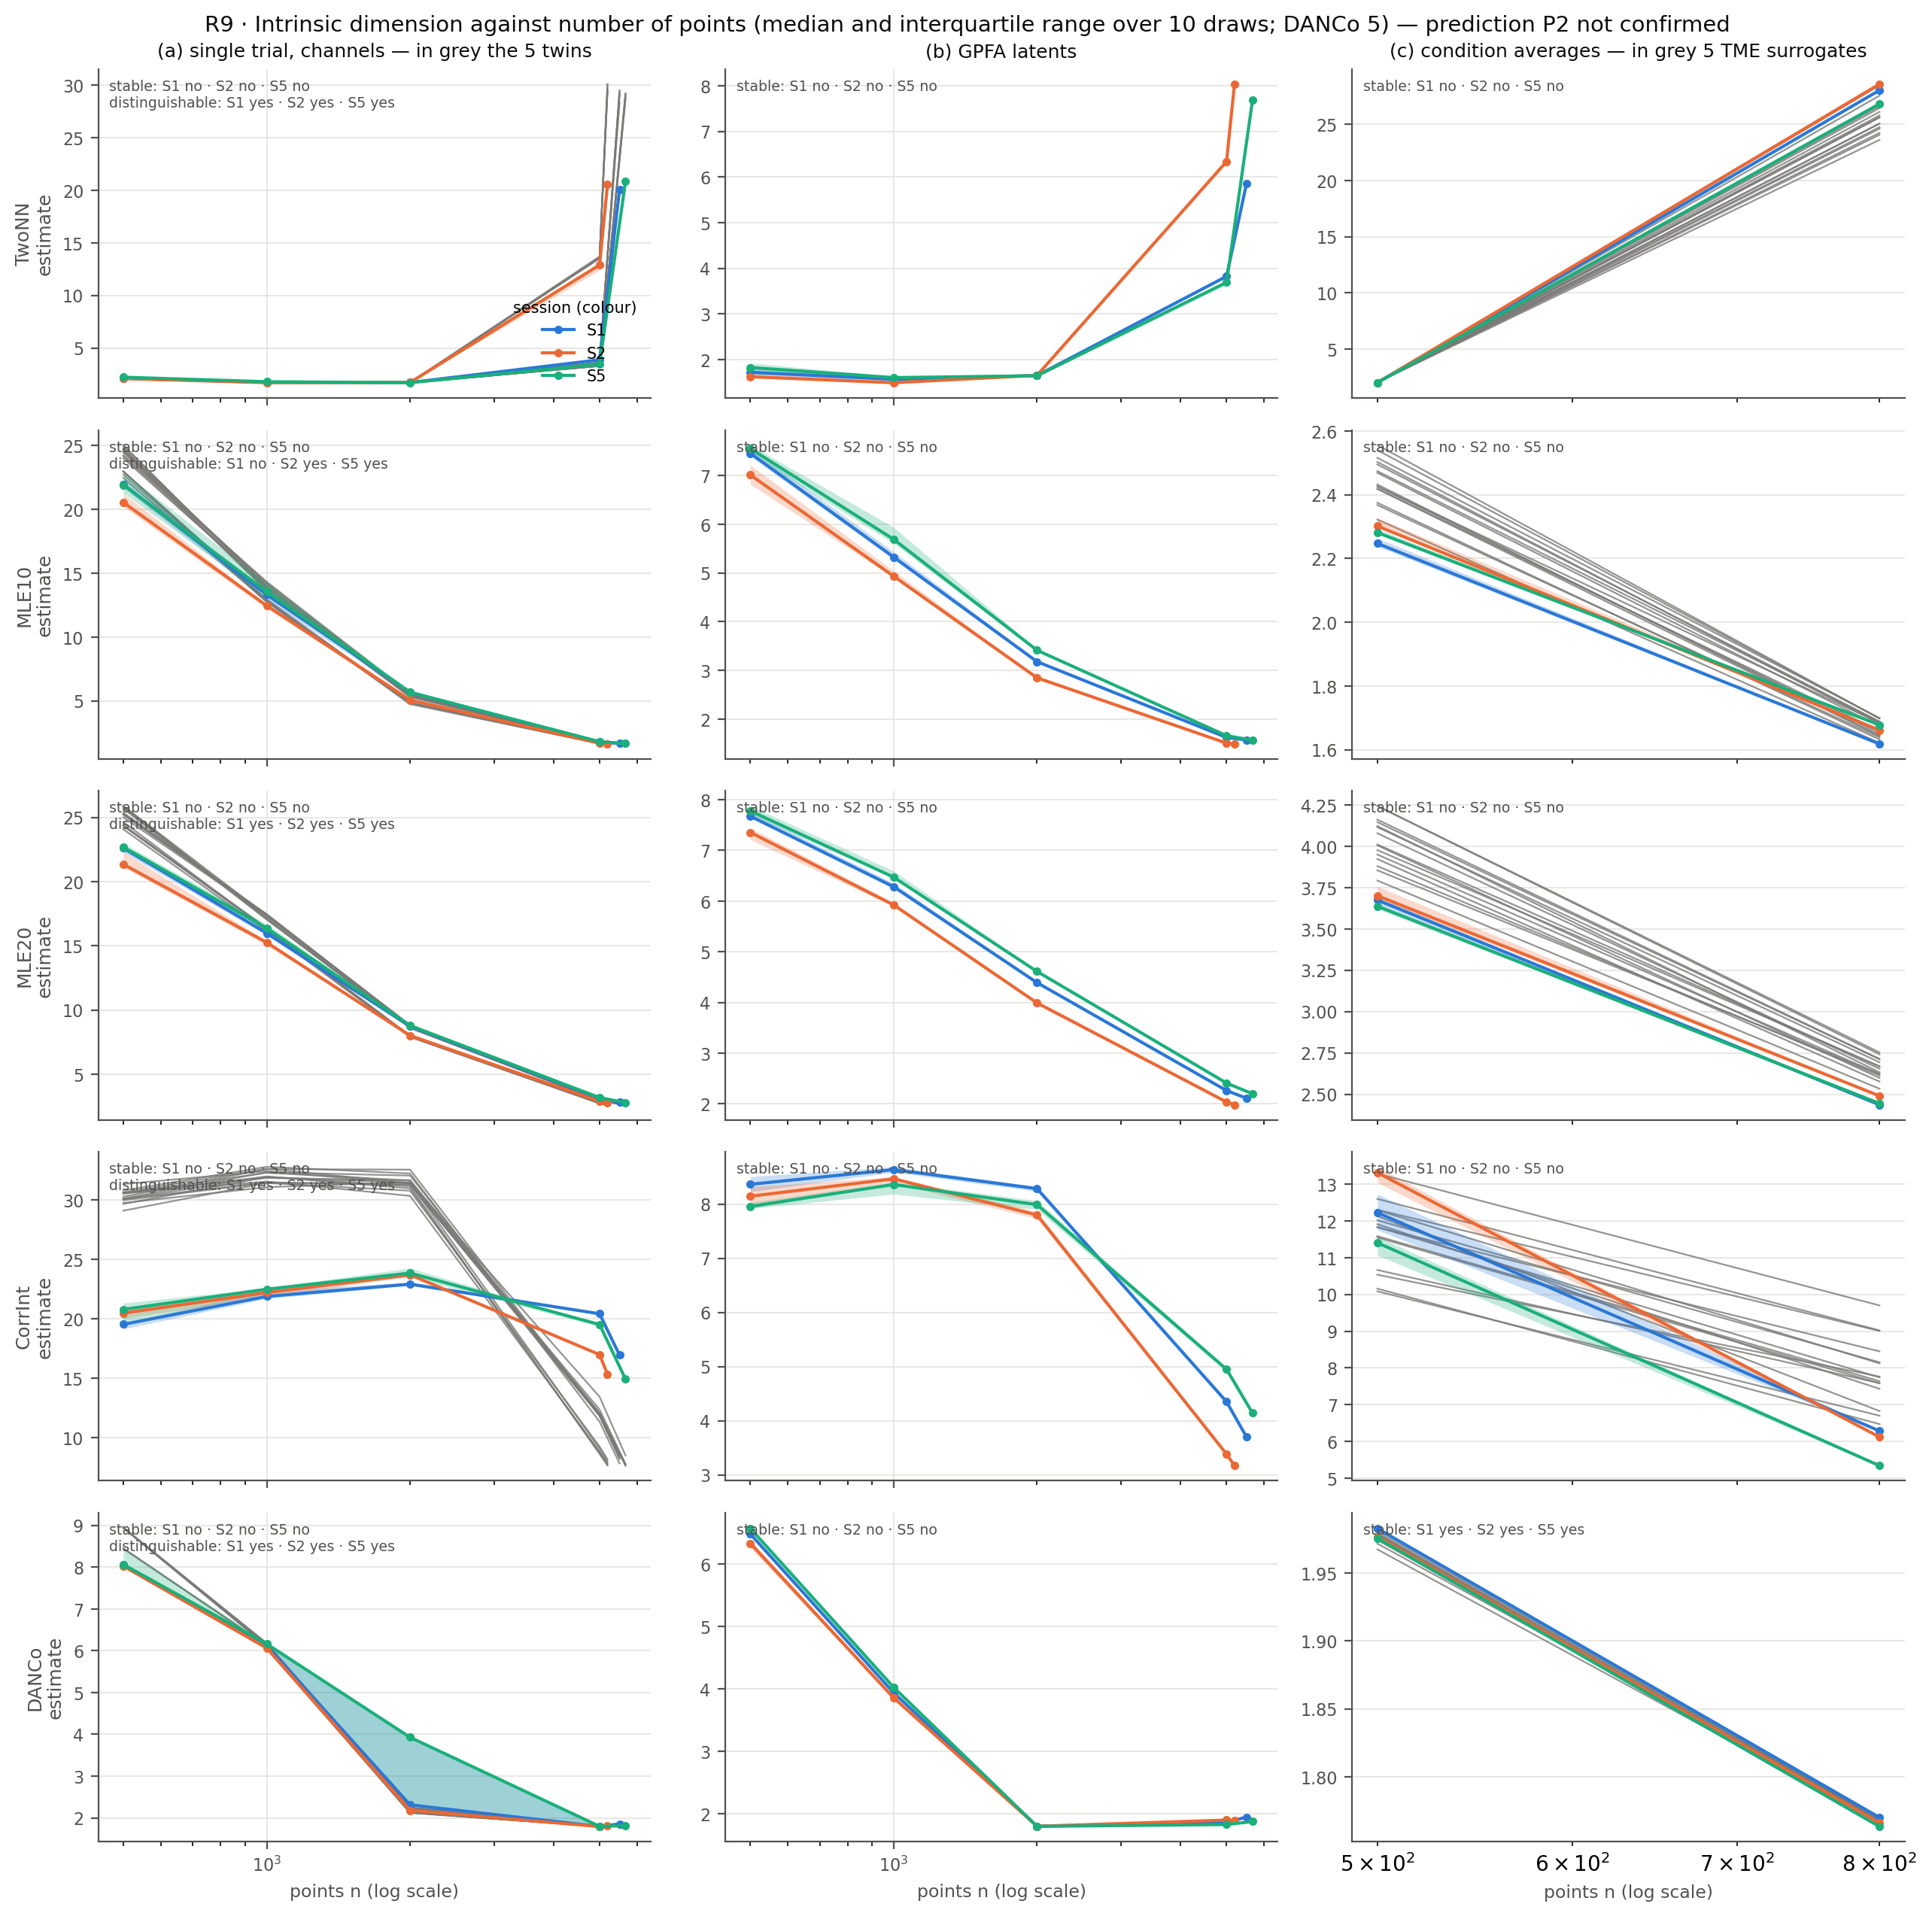

Source data for this figure (header and first rows):
session, input, replica, estimator, n, n_tot, median, q25, q75, minimum, max, n_draw
S1, a, 0, CorrInt, 500, 5507, 19.54, 19.15, 19.65, 17.68, 20.58, 10
S1, a, 0, CorrInt, 1000, 5507, 21.88, 21.7, 22.37, 20.91, 22.64, 10
S1, a, 0, CorrInt, 2000, 5507, 22.91, 22.8, 23.06, 22.29, 23.67, 10
S1, a, 0, CorrInt, 5000, 5507, 20.42, 20.35, 20.49, 20.26, 20.57, 10
S1, a, 0, CorrInt, 5507, 5507, 16.95, 16.95, 16.95, 16.95, 16.95, 1
S1, a, 0, DANCo, 500, 5507, 8.052, 8.05, 8.063, 8.028, 8.065, 5
S1, a, 0, DANCo, 1000, 5507, 6.119, 6.116, 6.135, 6.075, 6.137, 5
S1, a, 0, DANCo, 2000, 5507, 2.311, 2.303, 3.93, 2.302, 3.941, 5
S1, a, 0, DANCo, 5000, 5507, 1.795, 1.795, 1.795, 1.795, 1.795, 5
S1, a, 0, DANCo, 5507, 5507, 1.855, 1.855, 1.855, 1.855, 1.855, 1
S1, a, 0, MLE10, 500, 5507, 21.94, 21.68, 22.35, 21.07, 23.49, 10
S1, a, 0, MLE10, 1000, 5507, 13.32, 12.87, 13.68, 12.78, 13.84, 10
S1, a, 0, MLE10, 2000, 5507, 5.67, 5.536, 5.705, 5.343, 5.926, 10
S1, a, 0, MLE10, 5000, 5507, 1.783, 1.781, 1.789, 1.776, 1.797, 10
S1, a, 0, MLE10, 5507, 5507, 1.678, 1.678, 1.678, 1.678, 1.678, 1
S1, a, 0, MLE20, 500, 5507, 22.62, 22.28, 22.75, 21.99, 23.85, 10
S1, a, 0, MLE20, 1000, 5507, 15.99, 15.83, 16.34, 15.52, 16.67, 10
S1, a, 0, MLE20, 2000, 5507, 8.74, 8.664, 8.799, 8.439, 8.96, 10
S1, a, 0, MLE20, 5000, 5507, 3.139, 3.135, 3.14, 3.128, 3.142, 10
S1, a, 0, MLE20, 5507, 5507, 2.839, 2.839, 2.839, 2.839, 2.839, 1
S1, a, 0, TwoNN, 500, 5507, 2.126, 1.986, 2.19, 1.929, 2.505, 10
S1, a, 0, TwoNN, 1000, 5507, 1.727, 1.667, 1.77, 1.538, 1.828, 10
S1, a, 0, TwoNN, 2000, 5507, 1.715, 1.689, 1.738, 1.665, 1.759, 10
S1, a, 0, TwoNN, 5000, 5507, 3.877, 3.859, 3.928, 3.832, 4.009, 10
S1, a, 0, TwoNN, 5507, 5507, 20.06, 20.06, 20.06, 20.06, 20.06, 1
S1, b, 0, CorrInt, 500, 5507, 8.366, 8.23, 8.509, 8.127, 8.686, 10
S1, b, 0, CorrInt, 1000, 5507, 8.638, 8.588, 8.69, 8.483, 8.835, 10
S1, b, 0, CorrInt, 2000, 5507, 8.287, 8.237, 8.325, 8.141, 8.411, 10
S1, b, 0, CorrInt, 5000, 5507, 4.35, 4.334, 4.367, 4.294, 4.459, 10
S1, b, 0, CorrInt, 5507, 5507, 3.701, 3.701, 3.701, 3.701, 3.701, 1
S1, b, 0, DANCo, 500, 5507, 6.483, 6.437, 6.522, 6.424, 6.523, 5
S1, b, 0, DANCo, 1000, 5507, 3.94, 3.923, 3.946, 3.904, 3.953, 5
S1, b, 0, DANCo, 2000, 5507, 1.803, 1.8, 1.804, 1.798, 1.806, 5
S1, b, 0, DANCo, 5000, 5507, 1.872, 1.872, 1.874, 1.871, 1.875, 5
S1, b, 0, DANCo, 5507, 5507, 1.948, 1.948, 1.948, 1.948, 1.948, 1
S1, b, 0, MLE10, 500, 5507, 7.457, 7.396, 7.571, 7.224, 7.722, 10
S1, b, 0, MLE10, 1000, 5507, 5.326, 5.276, 5.434, 5.174, 5.566, 10
S1, b, 0, MLE10, 2000, 5507, 3.178, 3.166, 3.203, 3.119, 3.257, 10
S1, b, 0, MLE10, 5000, 5507, 1.621, 1.619, 1.623, 1.614, 1.629, 10
S1, b, 0, MLE10, 5507, 5507, 1.57, 1.57, 1.57, 1.57, 1.57, 1
S1, b, 0, MLE20, 500, 5507, 7.673, 7.654, 7.752, 7.538, 7.937, 10
S1, b, 0, MLE20, 1000, 5507, 6.283, 6.241, 6.353, 6.152, 6.42, 10
S1, b, 0, MLE20, 2000, 5507, 4.392, 4.361, 4.402, 4.311, 4.478, 10
S1, b, 0, MLE20, 5000, 5507, 2.263, 2.261, 2.264, 2.259, 2.269, 10
S1, b, 0, MLE20, 5507, 5507, 2.111, 2.111, 2.111, 2.111, 2.111, 1
S1, b, 0, TwoNN, 500, 5507, 1.721, 1.674, 1.831, 1.616, 2.021, 10
S1, b, 0, TwoNN, 1000, 5507, 1.567, 1.525, 1.609, 1.427, 1.621, 10
S1, b, 0, TwoNN, 2000, 5507, 1.649, 1.643, 1.685, 1.613, 1.711, 10
S1, b, 0, TwoNN, 5000, 5507, 3.822, 3.802, 3.846, 3.773, 3.861, 10
S1, b, 0, TwoNN, 5507, 5507, 5.856, 5.856, 5.856, 5.856, 5.856, 1
S1, c, 0, CorrInt, 500, 800, 12.23, 11.76, 12.73, 11.33, 12.91, 10
S1, c, 0, CorrInt, 800, 800, 6.282, 6.282, 6.282, 6.282, 6.282, 1
S1, c, 0, DANCo, 500, 800, 1.983, 1.982, 1.983, 1.98, 1.984, 5
S1, c, 0, DANCo, 800, 800, 1.77, 1.77, 1.77, 1.77, 1.77, 1
S1, c, 0, MLE10, 500, 800, 2.247, 2.238, 2.264, 2.186, 2.346, 10
S1, c, 0, MLE10, 800, 800, 1.618, 1.618, 1.618, 1.618, 1.618, 1
S1, c, 0, MLE20, 500, 800, 3.675, 3.632, 3.693, 3.582, 3.71, 10
S1, c, 0, MLE20, 800, 800, 2.436, 2.436, 2.436, 2.436, 2.436, 1
S1, c, 0, TwoNN, 500, 800, 2.011, 1.98, 2.04, 1.957, 2.147, 10
S1, c, 0, TwoNN, 800, 800, 28.03, 28.03, 28.03, 28.03, 28.03, 1
... 645 more rows
